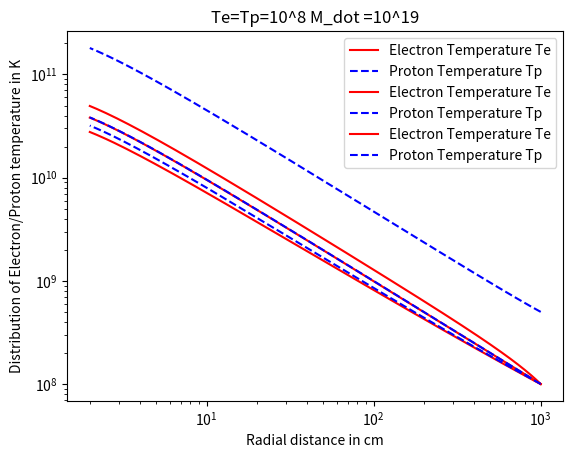

Reproduce this figure in Python.
import numpy as np
import matplotlib.pyplot as plt

# ---------------- Constants ----------------
kB = 1.38e-16       # erg/K
me = 9.1e-28        # gm
mp = 1.6e-24        # gm
c = 3e10            # cm/s
pi = np.pi
M = 10              # Solar masses
rg = 3e5 * M        # Schwarzschild radius (cm)

# ---------------- Helper functions ----------------
def n(x, mdot):
    return mdot / (2 * pi * mp * (rg**2) * c * x**1.5)

def Gamma_ep(Te, Tp, x, mdot):
    Te = max(Te, 1e-8)
    return 3.2e-12 * (kB / mp) * n(x, mdot)**2 * (Tp - Te) * np.sqrt(me / (Te**3))

def Lambda_e(Te, x, mdot):
    Te = max(Te, 1e-8)
    return 1.4e-27 * n(x, mdot)**2 * np.sqrt(Te)

def dTp_dx(x, Tp, Te, mdot):
    """Derivative function for T_p (ODE 1)."""
    # ODE 1: dTp/dx = - Tp * B + A * Gamma_ep
    
    # Common Factor B = (3x - 4) / (3x(x-1))
    term_B = (3*x - 4) / (3*x*(x - 1))
    
    # A * Gamma_ep term
    common_coeff = (4 * pi * mp * rg**3) / (3 * kB * mdot)
    term_source = common_coeff * x**2 * Gamma_ep(Te, Tp, x, mdot)
    
    return -Tp * term_B + term_source

def dTe_dx(x, Tp, Te, mdot):
    """Derivative function for T_e (ODE 2)."""
    # ODE 2: dTe/dx = - Te * B - A * (Gamma_ep - Lambda_e)
    
    # Common Factor B = (3x - 4) / (3x(x-1))
    term_B = (3*x - 4) / (3*x*(x - 1))
    
    # A * (Gamma_ep - Lambda_e) term
    common_coeff = (4 * pi * mp * rg**3) / (3 * kB * mdot)
    term_source = common_coeff * x**2 * (Gamma_ep(Te, Tp, x, mdot) - Lambda_e(Te, x, mdot))
    
    return -Te * term_B - term_source

# ---------------- Euler integration ----------------
def euler_method(x0, xf, h, Tp0, Te0, mdot):
    n_steps = int(abs((xf - x0) / h)) + 1
    xs = np.linspace(x0, xf, n_steps)
    Tp = np.zeros_like(xs)
    Te = np.zeros_like(xs)
    Tp[0], Te[0] = Tp0, Te0
    
    for i in range(1, n_steps):
        x = xs[i-1]
        Tp[i] = Tp[i-1] + h * dTp_dx(x, Tp[i-1], Te[i-1], mdot)
        Te[i] = Te[i-1] + h * dTe_dx(x, Tp[i-1], Te[i-1], mdot)
        Tp[i] = max(Tp[i], 0)
        Te[i] = max(Te[i], 0)
    return xs, Tp, Te

x0=1e3
xi=1e3
xf=2.0
T_e=T_p=1e8
m_dot=1e17
h=-0.1
x, Tp, Te = euler_method(x0, xf, h, T_p, T_e, m_dot)
plt.loglog(x,Te,color='red',label='Electron Temperature Te')
plt.loglog(x,Tp,'--',color='blue',label='Proton Temperature Tp')
plt.xlabel("Radial distance in cm")
plt.title("Te=Tp=10^8 M_dot =10^17")
plt.ylabel("Distribution of Electron/Proton temperature in K")
plt.legend()
plt.show()

T_p=5*T_p

x, Tp, Te = euler_method(x0, xf, h, T_p, T_e, m_dot)
plt.loglog(x,Te,color='red',label='Electron Temperature Te')
plt.loglog(x,Tp,'--',color='blue',label='Proton Temperature Tp')
plt.xlabel("Radial distance in cm")
plt.title("Te=10^8 Tp=5x10^8 M_dot =10^17")
plt.ylabel("Distribution of Electron/Proton temperature in K")
plt.legend()
plt.show()

T_p=T_e
m_dot=1e19
x, Tp, Te = euler_method(x0, xf, h, T_p, T_e, m_dot)
plt.loglog(x,Te,color='red',label='Electron Temperature Te')
plt.loglog(x,Tp,'--',color='blue',label='Proton Temperature Tp')
plt.xlabel("Radial distance in cm")
plt.title("Te=Tp=10^8 M_dot =10^19")
plt.ylabel("Distribution of Electron/Proton temperature in K")
plt.legend()
plt.show()